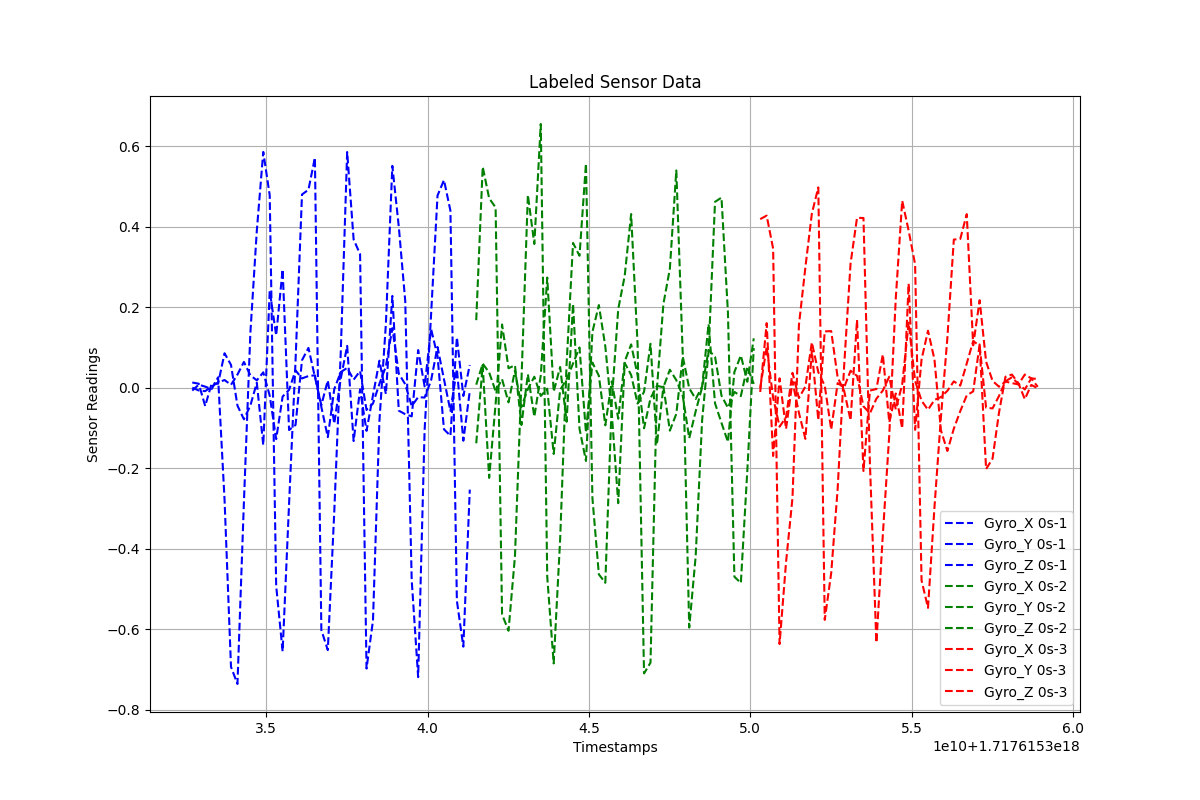

Data behind this chart, as committed beside it:
Timestamps, Gyro_X, Gyro_Y, Gyro_Z, Label
1.7176153327076908e+18, -0.007217, 0.01281, 1.8128881047618817e-05, 0s-1
1.7176153329076908e+18, 0.007444, 0.009895, -0.007038, 0s-1
1.7176153331076908e+18, 0.00258, -0.04564, -0.008716, 0s-1
1.7176153333076908e+18, -0.003473, 0.01029, 0.002913, 0s-1
1.7176153335076908e+18, 0.02572, 0.00973, 0.01296, 0s-1
1.7176153337076908e+18, -0.278, 0.08552, 0.01893, 0s-1
1.7176153339076908e+18, -0.6937, 0.05663, 0.007071, 0s-1
1.7176153341076908e+18, -0.7364, -0.04454, 0.03242, 0s-1
1.7176153343076908e+18, -0.2851, -0.07859, 0.06397, 0s-1
1.7176153345076908e+18, 0.1355, -0.04449, 0.03074, 0s-1
1.7176153347076908e+18, 0.3901, 0.01225, 0.01811, 0s-1
1.7176153349076908e+18, 0.5858, -0.1429, 0.03814, 0s-1
1.7176153351076908e+18, 0.4779, 0.2407, -0.0198, 0s-1
1.7176153353076908e+18, -0.4924, 0.1297, -0.1278, 0s-1
1.7176153355076908e+18, -0.6554, 0.2939, -0.02212, 0s-1
1.7176153357076908e+18, -0.2879, -0.1053, -0.005434, 0s-1
1.7176153359076908e+18, 0.06606, -0.09273, 0.04302, 0s-1
1.7176153361076908e+18, 0.48, 0.06805, 0.02296, 0s-1
1.7176153363076908e+18, 0.4918, 0.09883, 0.0289, 0s-1
1.7176153365076908e+18, 0.5716, 0.02661, 0.03064, 0s-1
1.7176153367076908e+18, -0.6022, -0.0434, -0.04802, 0s-1
1.7176153369076908e+18, -0.6522, 0.01803, -0.1231, 0s-1
1.7176153371076908e+18, -0.3092, -0.08935, -0.003822, 0s-1
1.7176153373076908e+18, 0.08461, 0.02188, 0.03864, 0s-1
1.7176153375076908e+18, 0.5856, 0.1037, 0.04903, 0s-1
1.7176153377076908e+18, 0.3683, -0.1327, 0.01982, 0s-1
1.7176153379076908e+18, 0.3318, -0.004175, 0.0413, 0s-1
1.7176153381076908e+18, -0.698, -0.1073, -0.05536, 0s-1
1.7176153383076908e+18, -0.5787, -0.01914, -0.03935, 0s-1
1.7176153385076908e+18, -0.08201, 0.06697, 0.009703, 0s-1
1.7176153387076908e+18, 0.1585, -0.01585, 0.05283, 0s-1
1.7176153389076908e+18, 0.5512, 0.2279, 0.1479, 0s-1
1.7176153391076908e+18, 0.3997, -0.05714, 0.03481, 0s-1
1.7176153393076908e+18, 0.215, -0.06597, 0.008494, 0s-1
1.7176153395076908e+18, -0.4786, -0.07135, -0.04559, 0s-1
1.7176153397076908e+18, -0.7192, 0.09336, -0.02354, 0s-1
1.7176153399076908e+18, -0.1052, 0.003334, -0.02459, 0s-1
1.7176153401076908e+18, 0.1811, 0.1461, 0.01777, 0s-1
1.7176153403076908e+18, 0.4774, 0.07842, 0.1011, 0s-1
1.7176153405076908e+18, 0.5159, -0.1035, 0.02089, 0s-1
1.7176153407076908e+18, 0.4397, -0.1196, -0.05789, 0s-1
1.7176153409076908e+18, -0.5295, 0.1251, 0.0462, 0s-1
1.7176153411076908e+18, -0.6436, -0.02058, -0.1318, 0s-1
1.7176153413076908e+18, -0.2534, 0.05628, -0.008356, 0s-1
1.7176153415076908e+18, 0.1677, -0.1383, 0.007404, 0s-2
1.7176153417076908e+18, 0.5488, 0.05591, 0.05958, 0s-2
1.7176153419076908e+18, 0.4707, -0.2242, 0.03785, 0s-2
1.7176153421076908e+18, 0.4478, -0.04043, -0.008655, 0s-2
1.7176153423076908e+18, -0.5633, 0.157, 0.021, 0s-2
1.7176153425076908e+18, -0.604, 0.0482, -0.03658, 0s-2
1.7176153427076908e+18, -0.4189, 0.05572, 0.04243, 0s-2
1.7176153429076908e+18, 0.01529, -0.0927, -0.04796, 0s-2
1.7176153431076908e+18, 0.4789, 0.03316, -0.003389, 0s-2
1.7176153433076908e+18, 0.3569, -0.07229, 0.02717, 0s-2
1.7176153435076908e+18, 0.6552, 0.03047, -0.02061, 0s-2
1.7176153437076908e+18, -0.4696, 0.2736, -0.002647, 0s-2
1.7176153439076908e+18, -0.6853, -0.01003, -0.1647, 0s-2
1.7176153441076908e+18, -0.3771, 0.05142, -0.005857, 0s-2
1.7176153443076908e+18, 0.05893, -0.08465, 0.02091, 0s-2
1.7176153445076908e+18, 0.3597, 0.2082, 0.05998, 0s-2
... 73 more rows
